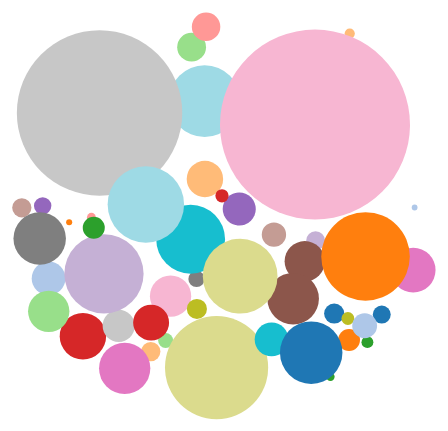
D3 v3 page, settled after 360 driven frames (6 s of simulated time); the page loaded 1 data file(s).


// ── app.js
"use strict";
/* global d3 */

var margin = {
	top: 0,
	right: 0,
	bottom: 0,
	left: 0
},
	padding = 1,
	width = 960 - margin.left - margin.right,
	height = 500 - margin.top - margin.bottom;

var center = {
	x: width / 2,
	y: height / 2
};

var svg = d3.select("body").append("svg")
	.attr("width", width)
	.attr("height", height);

var data, bind;
var nodes = [];
var circle;

var damper = 0.01;
var collide, gravity, force, radius;

var fill_color = d3.scale.category20();

var force;

function start(nodes) {
	console.log(nodes);
	force = d3.layout.force()
		.nodes(nodes)
		.size([width, height]);
}

function draw(nodes) {

	force
		.gravity(gravity)
		.charge(charge)
	// .friction(0.9)
	.on("tick",
		function(e) {
			bind.each(move_towards_center(e.alpha))
				.attr("cx", function(d) {
					return d.x;
				})
				.attr("cy", function(d) {
					return d.y;
				});
		}
		/*
		function(e) {
		circle.each(gravity(2 * e.alpha))
			.each(collide(0.1))
			.attr("cx", function(d) {
				return d.x;
			})
			.attr("cy", function(d) {
				return d.y;
			});
	}
*/
	)
		.on('end', function() {
			console.log("TICKED");
		});
	force.start();

}

function move_towards_center(alpha) {
	return function(d) {
		d.x = d.x + (center.x - d.x) * (damper + 0.02) * alpha;
		d.y = d.y + (center.y - d.y) * (damper + 0.02) * alpha;
	};
}

function gravity(alpha) {
	return function(d) {
		d.y += (d.cy - d.y) * alpha;
		d.x += (d.cx - d.x) * alpha;
	};
}

// Resolve collisions between nodes.

function collide(alpha) {
	var quadtree = d3.geom.quadtree(nodes);
	return function(d) {
		var r = d.radius + radius.domain()[1] + padding,
			nx1 = d.x - r,
			nx2 = d.x + r,
			ny1 = d.y - r,
			ny2 = d.y + r;
		quadtree.visit(function(quad, x1, y1, x2, y2) {
			if (quad.point && (quad.point !== d)) {
				var x = d.x - quad.point.x,
					y = d.y - quad.point.y,
					l = Math.sqrt(x * x + y * y),
					r = d.radius + quad.point.radius + (d.color !== quad.point.color) * padding;
				if (l < r) {
					l = (l - r) / l * alpha;
					d.x -= x *= l;
					d.y -= y *= l;
					quad.point.x += x;
					quad.point.y += y;
				}
			}
			return x1 > nx2 || x2 < nx1 || y1 > ny2 || y2 < ny1;
		});
	};
}

function charge(d, i) {
	// return 0;
	return -Math.pow(d.radius, 2.0) / 25;
}

function sanitize(s) {
	return s.replace(/[^\w]/g, '-');
}

d3.csv("genres.csv", function(error, source) {

	data = source;

	var max = d3.max(source, function(d) {
		d.deposes = parseInt(d.deposes_i, 10) + parseInt(d.deposes_ni, 10);
		return parseInt(d.deposes, 10);
	});

	radius = d3.scale.sqrt().domain([0, max]).range([0, 95]);
	// radius = d3.scale.sqrt().range([0, 12]);

	source.forEach(function(d) {
		var node = {
			id: sanitize(d.genre),
			original: d,
			radius: radius(parseInt(d.deposes, 10)),
			cx: Math.random() * width,
			cy: Math.random() * height
		};
		nodes.push(node);
	});

	console.log(nodes);

	bind = svg.selectAll("circle")
		.data(nodes);

	circle = bind
		.enter()
		.append("circle")
		.attr('id', function(d) {
			return 'circle-' + d.id;
		})
		.attr("r", function(d) {
			return d.radius;
		})
		.style("fill", function(d) {
			return fill_color(d.id);
		});

	// Move nodes toward cluster focus.
	start(nodes);
	draw();
});

jQuery(function() {
	jQuery('#filters li').on('click', function() {

		var match = jQuery(this).text();
		if (match == 'Tout') {
			match = null;
		} else {
			match = new RegExp(match, "i");
		}

		var filtered = [];
		data.forEach(function(d) {
			filtered.push(d);
		});

		var max = d3.max(filtered, function(d) {
			d.deposes = parseInt(d.deposes_i, 10) + parseInt(d.deposes_ni, 10);
			return (!match || d.genre.match(match)) ? parseInt(d.deposes, 10) : 0;
		});

		console.log(jQuery(this).text(), max);

		var radius = d3.scale.sqrt().domain([0, max]).range([0, 95]);

		nodes = [];
		filtered.forEach(function(d) {
			var dd = d3.select('#circle-' + sanitize(d.genre));
			var node = {
				id: sanitize(d.genre),
				original: d,
				radius: (!match || d.genre.match(match)) ? radius(parseInt(d.deposes, 10)) : 0,
				cx: dd.attr('cx'),
				cy: dd.attr('cy'),
			};
			if (node.radius) {
				console.log(node.id, node.radius, node.cx, node.cy);
			}
			nodes.push(node);
		});

		bind = svg.selectAll("circle")
			.data(nodes);

		bind.transition()
			.duration(500)
			.attr('r', function(d) {
				return d.radius;
			});

		// start(nodes);
		// draw();
	});
});

### data: genres.csv
genre, deposes_i, deposes_ni, deposes, restitues_i, restitues_ni, restitues, taux_i, taux_ni, restitues_inventeurs_i, restitues_inventeurs_ni, restitues_total, taux2_i, taux2_ni, taux
ACCESSOIRES AUDIO, 0, 105, , 0, 1, , , 0.95%, 0, 0, , , 0.00%, 0.95%
ACCESSOIRES DE MUSIQUE, 0, 11, , 0, 1, , , 9.09%, 0, 0, , , 0.00%, 9.09%
ACCESSOIRES INFORMATIQUES, 1, 155, , 0, 1, , 0.00%, 0.65%, 0, 0, , 0.00%, 0.00%, 0.64%
ACCESSOIRES OPTIQUES, 1, 33, , 0, 0, , 0.00%, 0.00%, 0, 0, , 0.00%, 0.00%, 0.00%
ACCESSOIRES PHOTOS, 1, 45, , 0, 2, , 0.00%, 4.44%, 0, 0, , 0.00%, 0.00%, 4.35%
ACCESSOIRES TELEPHONIES, 1, 72, , 0, 0, , 0.00%, 0.00%, 0, 0, , 0.00%, 0.00%, 0.00%
ACCESSOIRES VESTIMENTAIRES, 0, 703, , 0, 9, , , 1.28%, 0, 0, , , 0.00%, 1.28%
ACCESSOIRES VIDEO, 0, 26, , 0, 0, , , 0.00%, 0, 0, , , 0.00%, 0.00%
AUDIO, 0, 99, , 0, 3, , , 3.03%, 0, 0, , , 0.00%, 3.03%
BIJOU DE COU, 0, 116, , 0, 2, , , 1.72%, 0, 0, , , 0.00%, 1.72%
BIJOU DE MAIN, 1, 531, , 0, 8, , 0.00%, 1.51%, 0, 0, , 0.00%, 0.00%, 1.50%
BIJOU DIVERS, 0, 121, , 0, 0, , , 0.00%, 0, 0, , , 0.00%, 0.00%
CARTABLE, 387, 265, , 182, 32, , 47.03%, 12.08%, 0, 0, , 0.00%, 0.00%, 32.82%
CARTES DE TRANSPORT, 99, 457, , 42, 6, , 42.42%, 1.31%, 0, 0, , 0.00%, 0.00%, 8.63%
COSMÉTIQUE, 5, 82, , 4, 6, , 80.00%, 7.32%, 0, 0, , 0.00%, 0.00%, 11.49%
COUVRE-CHEF, 0, 337, , 0, 4, , , 1.19%, 0, 0, , , 0.00%, 1.19%
DEVISES, 0, 132, , 0, 1, , , 0.76%, 0, 0, , , 0.00%, 0.76%
DIVERS, 40, 3436, , 20, 161, , 50.00%, 4.69%, 0, 0, , 0.00%, 0.00%, 5.21%
DIVERSES PIECES IDENTIFIEES, 457, 1090, , 191, 28, , 41.79%, 2.57%, 0, 0, , 0.00%, 0.00%, 14.16%
DOCUMENTS DIVERS, 669, 1010, , 298, 46, , 44.54%, 4.55%, 0, 0, , 0.00%, 0.00%, 20.49%
DOCUMENTS ET ACCES. SCOLAIRES, 43, 90, , 4, 3, , 9.30%, 3.33%, 0, 0, , 0.00%, 0.00%, 5.26%
INFORMATIQUE, 6, 366, , 5, 55, , 83.33%, 15.03%, 0, 0, , 0.00%, 0.00%, 16.13%
INSTRUMENT DE MUSIQUE, 0, 12, , 0, 2, , , 16.67%, 0, 0, , , 0.00%, 16.67%
JOUET, 0, 121, , 0, 1, , , 0.83%, 0, 0, , , 0.00%, 0.83%
LINGE DE MAISON, 0, 23, , 0, 0, , , 0.00%, 0, 0, , , 0.00%, 0.00%
LIVRE, 9, 262, , 4, 2, , 44.44%, 0.76%, 0, 0, , 0.00%, 0.00%, 2.21%
MANTEAU, 11, 410, , 6, 15, , 54.55%, 3.66%, 0, 0, , 0.00%, 0.00%, 4.99%
MÉDICAL, 48, 217, , 15, 24, , 31.25%, 11.06%, 0, 0, , 0.00%, 0.00%, 14.72%
MONTRE, 0, 357, , 0, 9, , , 2.52%, 0, 0, , , 0.00%, 2.52%
OPTIQUE, 1, 2050, , 1, 39, , 100.00%, 1.90%, 0, 0, , 0.00%, 0.00%, 1.95%
PARAPLUIE, 1, 866, , 0, 5, , 0.00%, 0.58%, 0, 0, , 0.00%, 0.00%, 0.58%
PHOTO, 3, 190, , 2, 9, , 66.67%, 4.74%, 0, 0, , 0.00%, 0.00%, 5.70%
PIÈCES BANCAIRES, 208, 650, , 42, 16, , 20.19%, 2.46%, 0, 0, , 0.00%, 0.00%, 6.76%
PIÈCES IDENTIFIEES, 9018, 2761, , 3404, 161, , 37.75%, 5.83%, 0, 0, , 0.00%, 0.00%, 30.27%
PORTE MONNAIE, 195, 702, , 113, 27, , 57.95%, 3.85%, 0, 0, , 0.00%, 0.00%, 15.61%
PORTEFEUILLE, 4555, 4371, , 3029, 323, , 66.50%, 7.39%, 0, 0, , 0.00%, 0.00%, 37.55%
PUÉRICULTURE, 1, 53, , 0, 2, , 0.00%, 3.77%, 0, 0, , 0.00%, 0.00%, 3.70%
SAC A COURSE, 168, 1653, , 89, 87, , 52.98%, 5.26%, 0, 0, , 0.00%, 0.00%, 9.67%
SAC DE VOYAGE, 65, 309, , 41, 64, , 63.08%, 20.71%, 0, 0, , 0.00%, 0.00%, 28.07%
SAC LOISIRS, 343, 1563, , 221, 202, , 64.43%, 12.92%, 0, 1, , 0.00%, 0.06%, 22.25%
SACOCHE, 559, 714, , 400, 95, , 71.56%, 13.31%, 1, 0, , 0.18%, 0.00%, 38.96%
SPORT, 1, 201, , 0, 10, , 0.00%, 4.98%, 0, 0, , 0.00%, 0.00%, 4.95%
TÉLÉPHONIE, 2, 2555, , 0, 226, , 0.00%, 8.85%, 0, 0, , 0.00%, 0.00%, 8.84%
VETEMENTS, 6, 427, , 4, 13, , 66.67%, 3.04%, 0, 0, , 0.00%, 0.00%, 3.93%
VETEMENTS DE SPORT, 1, 157, , 0, 1, , 0.00%, 0.64%, 0, 0, , 0.00%, 0.00%, 0.63%
VETEMENTS HAUTS, 0, 558, , 0, 4, , , 0.72%, 0, 0, , , 0.00%, 0.72%
VIDÉO, 0, 57, , 0, 5, , , 8.77%, 0, 0, , , 0.00%, 8.77%